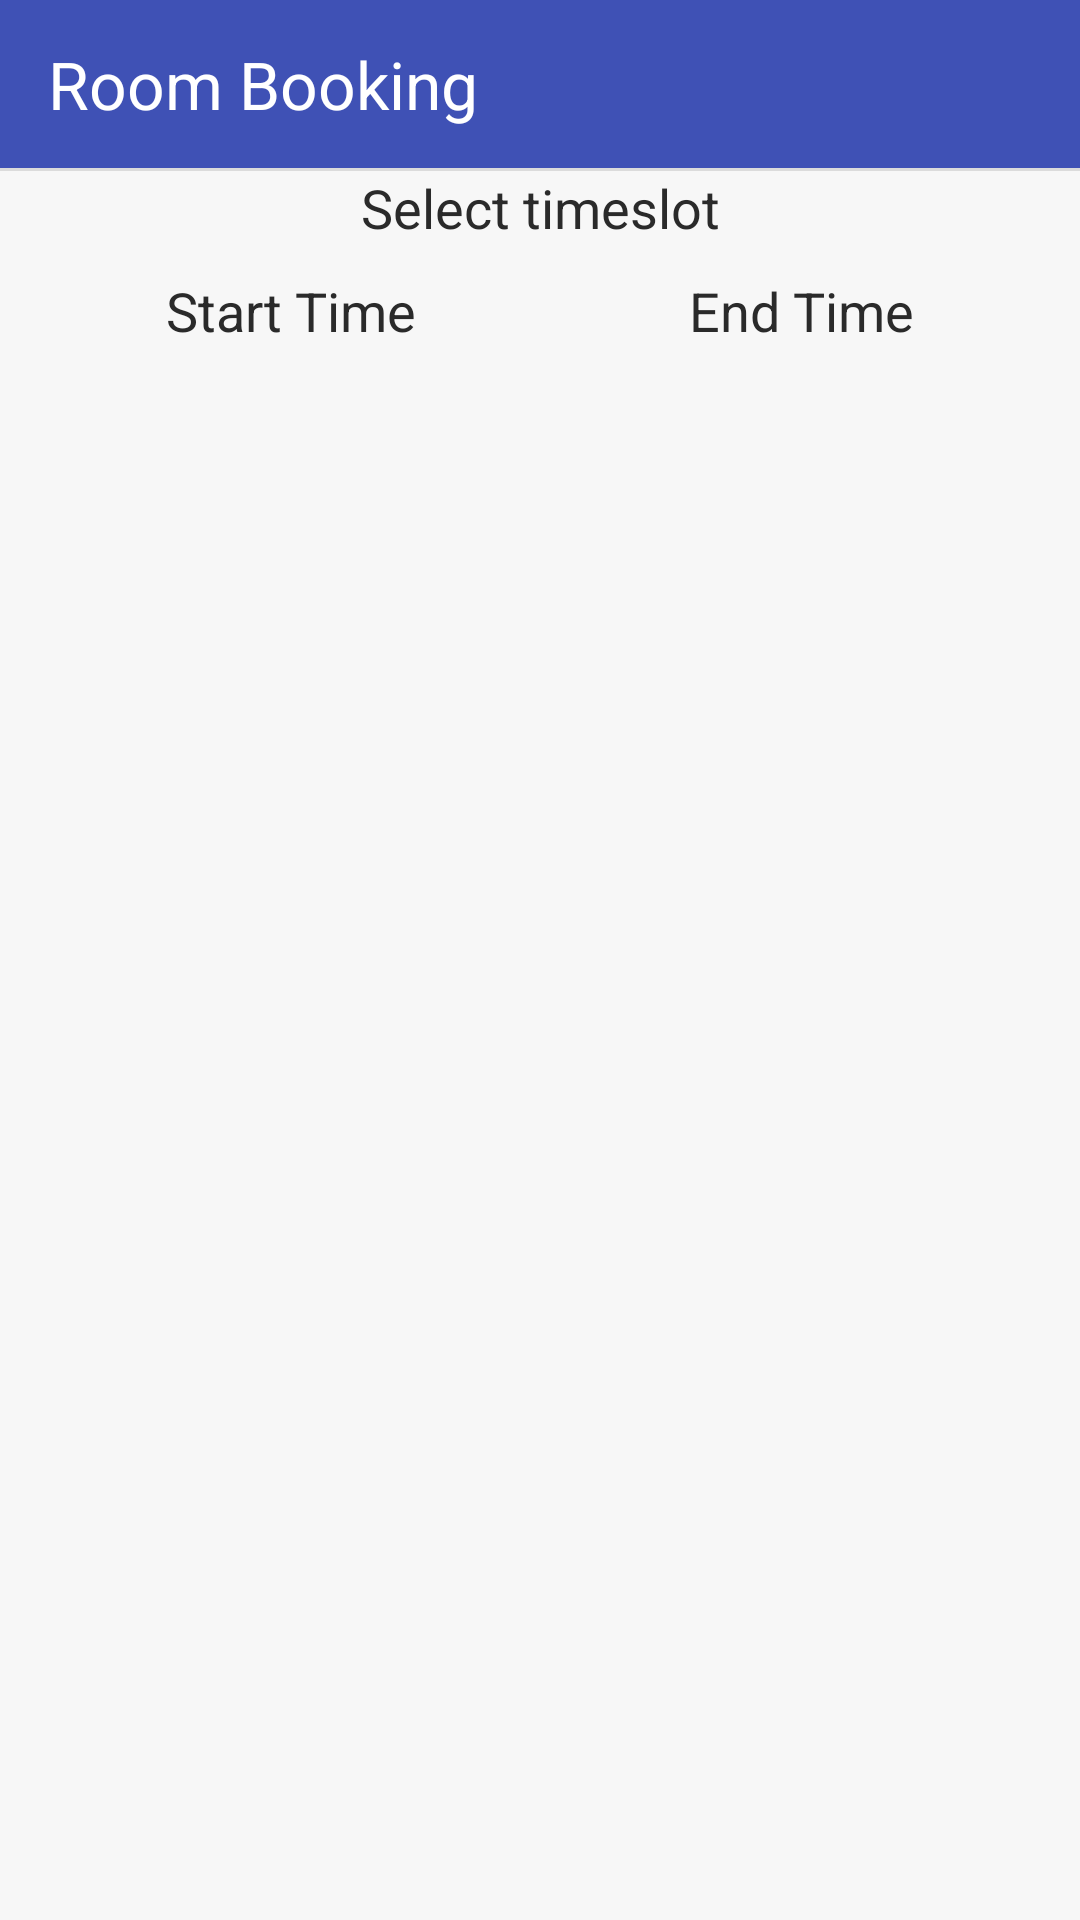

Layout XML and referenced resources for this Android screen:
<!-- AndroidManifest.xml: application theme AppTheme -->
<!-- res/layout/activity_booking.xml -->
<?xml version="1.0" encoding="utf-8"?>
<android.support.design.widget.CoordinatorLayout xmlns:android="http://schemas.android.com/apk/res/android"
    xmlns:app="http://schemas.android.com/apk/res-auto"
    android:id="@+id/cl_root_view"
    android:layout_width="match_parent"
    android:layout_height="match_parent"
    android:clipChildren="false">

    <LinearLayout
        android:id="@+id/activity_main"
        android:layout_width="match_parent"
        android:layout_height="match_parent"
        android:orientation="vertical">

        <android.support.design.widget.AppBarLayout
            android:layout_width="match_parent"
            android:layout_height="wrap_content"
            app:elevation="5dp">

            <android.support.v7.widget.Toolbar
                android:id="@+id/toolbar"
                style="@style/Toolbar"
                app:subtitleTextColor="@color/white"
                app:title="@string/app_name"
                app:titleTextAppearance="@style/Toolbar.TitleText"
                app:titleTextColor="@color/white" />

            <View
                android:layout_width="match_parent"
                android:layout_height="1dp"
                android:background="@color/light_gray" />

        </android.support.design.widget.AppBarLayout>

    <TextView
        android:id="@+id/value_text_view"
        android:layout_width="match_parent"
        android:layout_height="wrap_content"
        android:gravity="center"
        android:text="Select timeslot"
        android:textAppearance="@style/Base.TextAppearance.AppCompat.Large"
        android:textSize="18sp" />

    <LinearLayout
        android:layout_width="match_parent"
        android:layout_height="wrap_content"
        android:orientation="horizontal"
        android:padding="10dp">

        <TextView
            android:id="@+id/tv_start_time"
            android:layout_width="wrap_content"
            android:layout_height="wrap_content"
            android:layout_weight="1"
            android:gravity="center"
            android:text="Start Time"
            android:textSize="18sp" />

        <TextView
            android:id="@+id/tv_end_time"
            android:layout_width="wrap_content"
            android:layout_height="wrap_content"
            android:layout_weight="1"
            android:gravity="center"
            android:text="End Time"
            android:textSize="18sp" />

    </LinearLayout>

    <android.support.v7.widget.RecyclerView
        android:id="@+id/time_recycler"
        android:layout_width="match_parent"
        android:layout_height="match_parent"
        android:padding="10dp" />


</LinearLayout>
</android.support.design.widget.CoordinatorLayout>
<!-- resources referenced by this layout -->
<resources>
  <color name="light_gray">#dbdbdb</color>
  <color name="white">#ffffff</color>
  <string name="app_name">Room Booking</string>
  <style name="Toolbar" parent="Base.ThemeOverlay.AppCompat.Dark.ActionBar">
          <item name="android:layout_width">match_parent</item>
          <item name="android:layout_height">wrap_content</item>
          <item name="android:minHeight">?attr/actionBarSize</item>
          <item name="colorControlNormal">@color/white</item>
      </style>
  <style name="Toolbar.TitleText" parent="TextStyle.Heading">
          <item name="android:textColor">@color/dark_gray</item>
          <item name="android:textSize">22sp</item>
      </style>
  <style name="AppTheme" parent="Theme.AppCompat.Light.NoActionBar">
          <item name="android:windowContentOverlay">@null</item>
          <item name="colorPrimary">@color/colorPrimary</item>
          <item name="colorPrimaryDark">@color/colorPrimaryDark</item>
          <item name="colorAccent">@color/colorAccent</item>
          <item name="android:textColorPrimary">@color/black_effective</item>
          <item name="android:textColor">@color/black_effective</item>
          <item name="android:windowBackground">@color/bg_color</item>
          <item name="android:textAllCaps">false</item>
          <item name="android:textSize">16sp</item>
          <item name="android:typeface">sans</item>
          <item name="drawerArrowStyle">@style/MaterialDrawer.DrawerArrowStyle</item>
          <item name="android:textAppearance">@style/TextAppearance.Text.Regular</item>
          <item name="android:homeAsUpIndicator">@drawable/ic_arrow_back_white_24px</item>
      </style>
  <style name="TextStyle.Heading" parent="TextStyle">
          <item name="android:textSize">16sp</item>
          <item name="android:textAppearance">@style/TextAppearance.Text.Bold</item>
      </style>
  <color name="dark_gray">#696969</color>
  <color name="colorPrimary">#3F51B5</color>
  <color name="colorPrimaryDark">#303F9F</color>
  <color name="colorAccent">#FF4081</color>
  <color name="black_effective">#2a2a2a</color>
  <color name="bg_color">#f7f7f7</color>
  <style name="MaterialDrawer.DrawerArrowStyle" parent="Widget.AppCompat.DrawerArrowToggle">
          <item name="spinBars">false</item>
          <item name="color">@color/white</item>
      </style>
  <style name="TextAppearance.Text.Regular" parent="android:TextAppearance">
          <item name="fontPath">fonts/source-sans-pro/SourceSansPro-Regular.ttf</item>
      </style>
  <style name="TextStyle">
          <item name="android:layout_marginTop">2dp</item>
          <item name="android:layout_marginBottom">2dp</item>
          <item name="android:layout_marginLeft">2dp</item>
          <item name="android:layout_marginRight">2dp</item>
          <item name="android:textColor">@color/black_effective</item>
      </style>
  <style name="TextAppearance.Text.Bold" parent="android:TextAppearance">
          <item name="fontPath">fonts/source-sans-pro/SourceSansPro-Bold.ttf</item>
      </style>
</resources>
